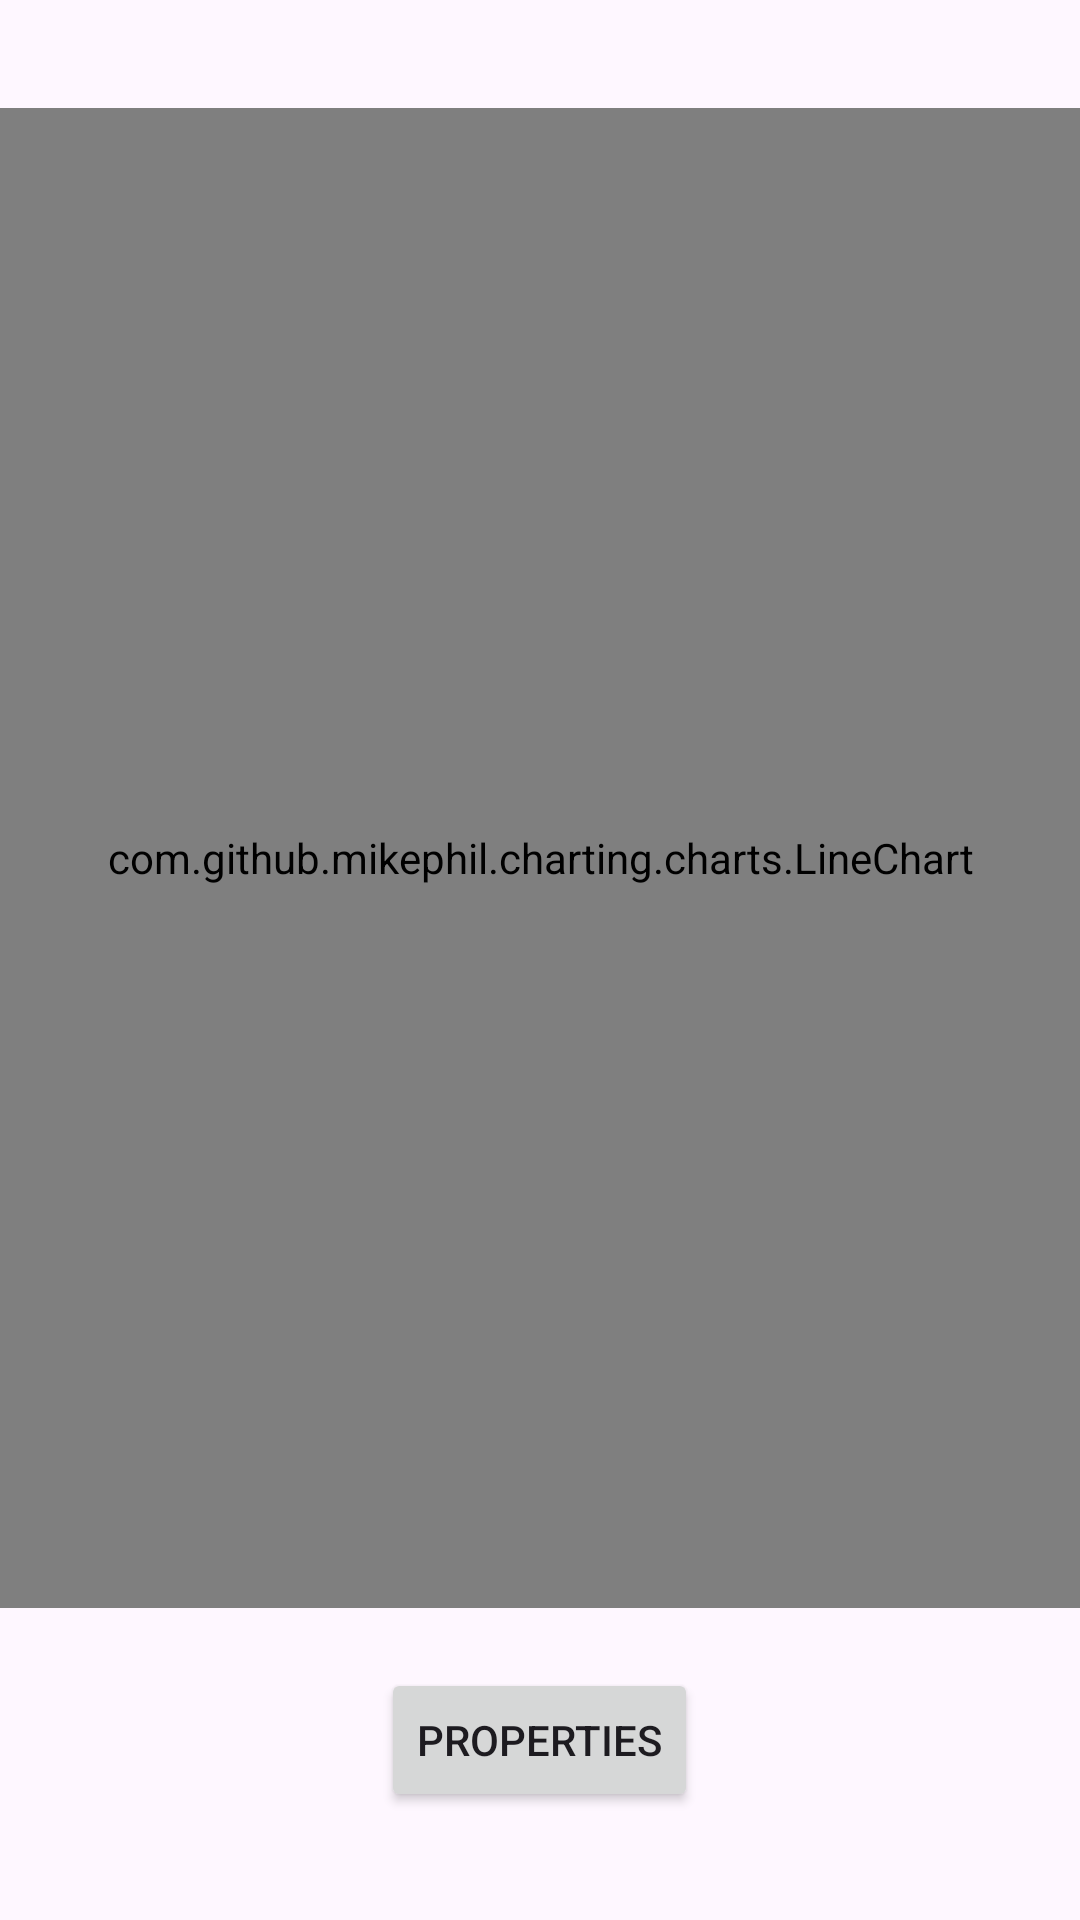

Reconstruct the res/layout file that produces this screen, plus the resources it refers to.
<!-- AndroidManifest.xml: application theme Theme.Material3.Light -->
<!-- res/layout/activity_humidity_graph.xml -->
<?xml version="1.0" encoding="utf-8"?>
<LinearLayout xmlns:android="http://schemas.android.com/apk/res/android"
    xmlns:app="http://schemas.android.com/apk/res-auto"
    xmlns:tools="http://schemas.android.com/tools"
    android:layout_width="match_parent"
    android:layout_height="match_parent"
    android:orientation="vertical"
    android:gravity="center"
    tools:context=".Humidity_Graph">

    <com.github.mikephil.charting.charts.LineChart
        android:id="@+id/chart"
        android:layout_width="match_parent"
        android:layout_height="500dp"
        />


    <Button
        android:id="@+id/props"
        android:text="@string/properties"
        android:layout_width="wrap_content"
        android:layout_marginTop="20dp"
        android:layout_height="wrap_content"/>

</LinearLayout>
<!-- resources referenced by this layout -->
<resources>
  <string name="properties">Properties</string>
</resources>
